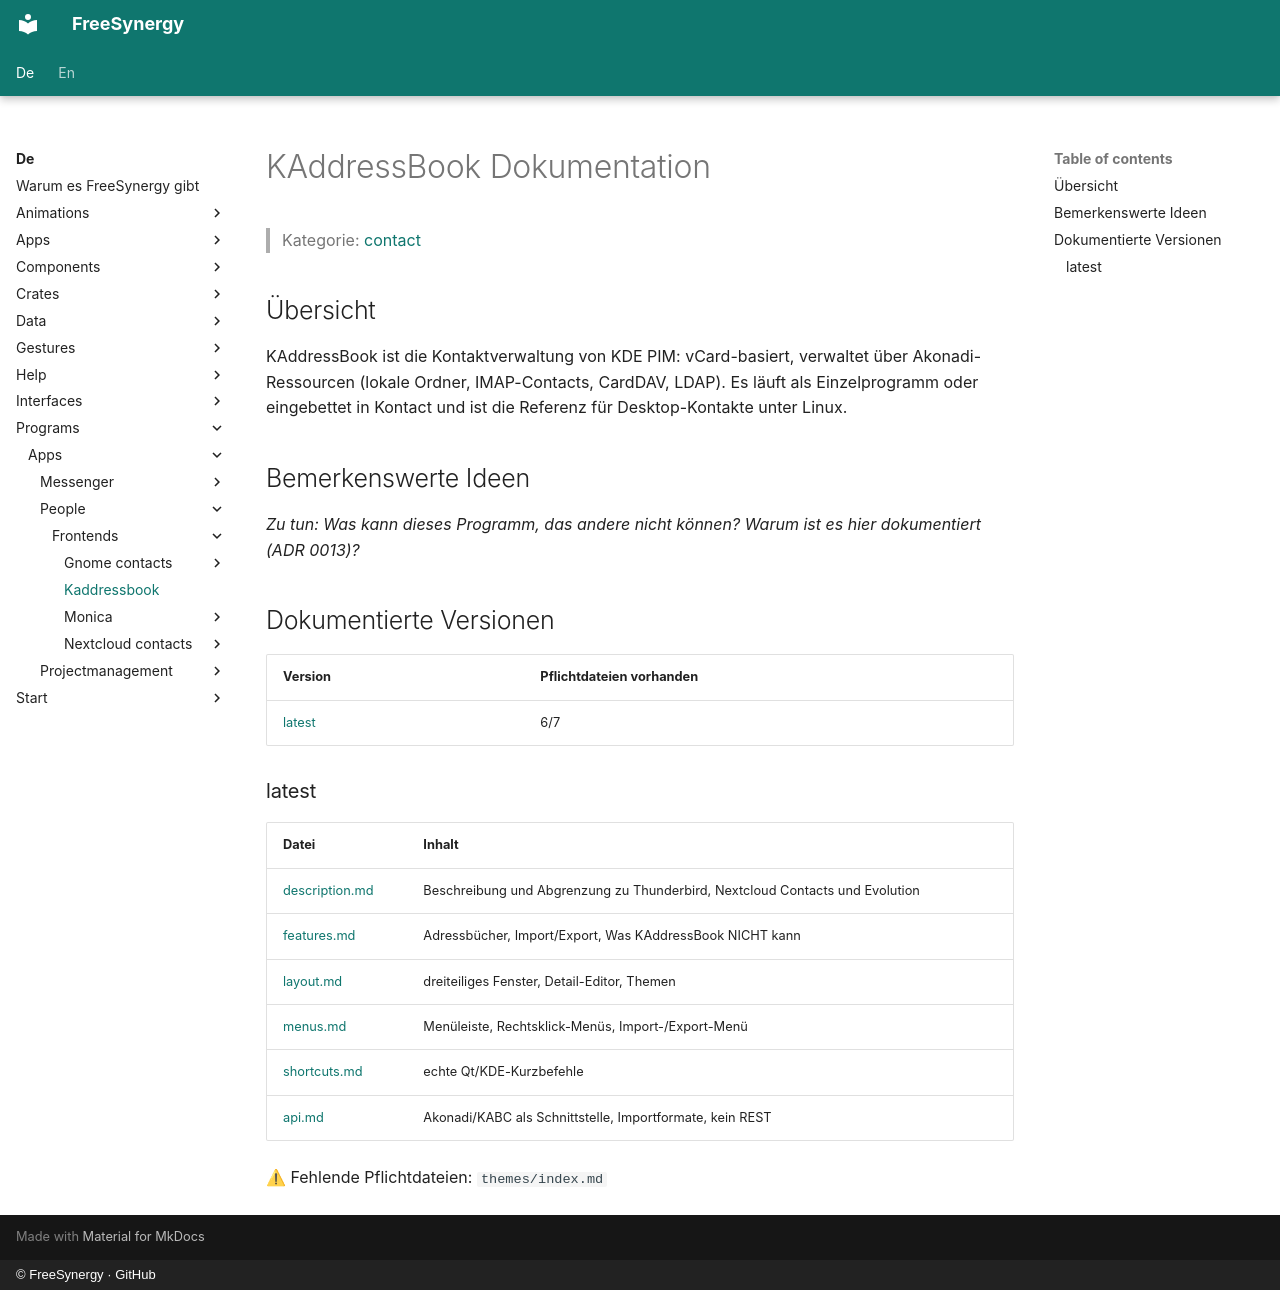

repository: FreeSynergy/fs-documentation · page: de/programs/apps/people/frontends/kaddressbook/index.html · generator: mkdocs · copyright: © FreeSynergy · GitHub

# KAddressBook Dokumentation

> Kategorie: [contact](../../index.md)

## Übersicht

KAddressBook ist die Kontaktverwaltung von KDE PIM: vCard-basiert, verwaltet über Akonadi-Ressourcen (lokale Ordner, IMAP-Contacts, CardDAV, LDAP). Es läuft als Einzelprogramm oder eingebettet in Kontact und ist die Referenz für Desktop-Kontakte unter Linux.

## Bemerkenswerte Ideen

_Zu tun: Was kann dieses Programm, das andere nicht können? Warum ist es hier dokumentiert (ADR 0013)?_

## Dokumentierte Versionen

<!-- gen:versions (Spiegel von docs/en; ADR 0011) — edits inside are overwritten -->
| Version | Pflichtdateien vorhanden |
|---------|------------------------|
| [latest](latest/description.md) | 6/7 |

### latest

| Datei | Inhalt |
|------|----------|
| [description.md](latest/description.md) | Beschreibung und Abgrenzung zu Thunderbird, Nextcloud Contacts und Evolution |
| [features.md](latest/features.md) | Adressbücher, Import/Export, Was KAddressBook NICHT kann |
| [layout.md](latest/layout.md) | dreiteiliges Fenster, Detail-Editor, Themen |
| [menus.md](latest/menus.md) | Menüleiste, Rechtsklick-Menüs, Import-/Export-Menü |
| [shortcuts.md](latest/shortcuts.md) | echte Qt/KDE-Kurzbefehle |
| [api.md](latest/api.md) | Akonadi/KABC als Schnittstelle, Importformate, kein REST |

⚠ Fehlende Pflichtdateien: `themes/index.md`
<!-- /gen:versions -->
